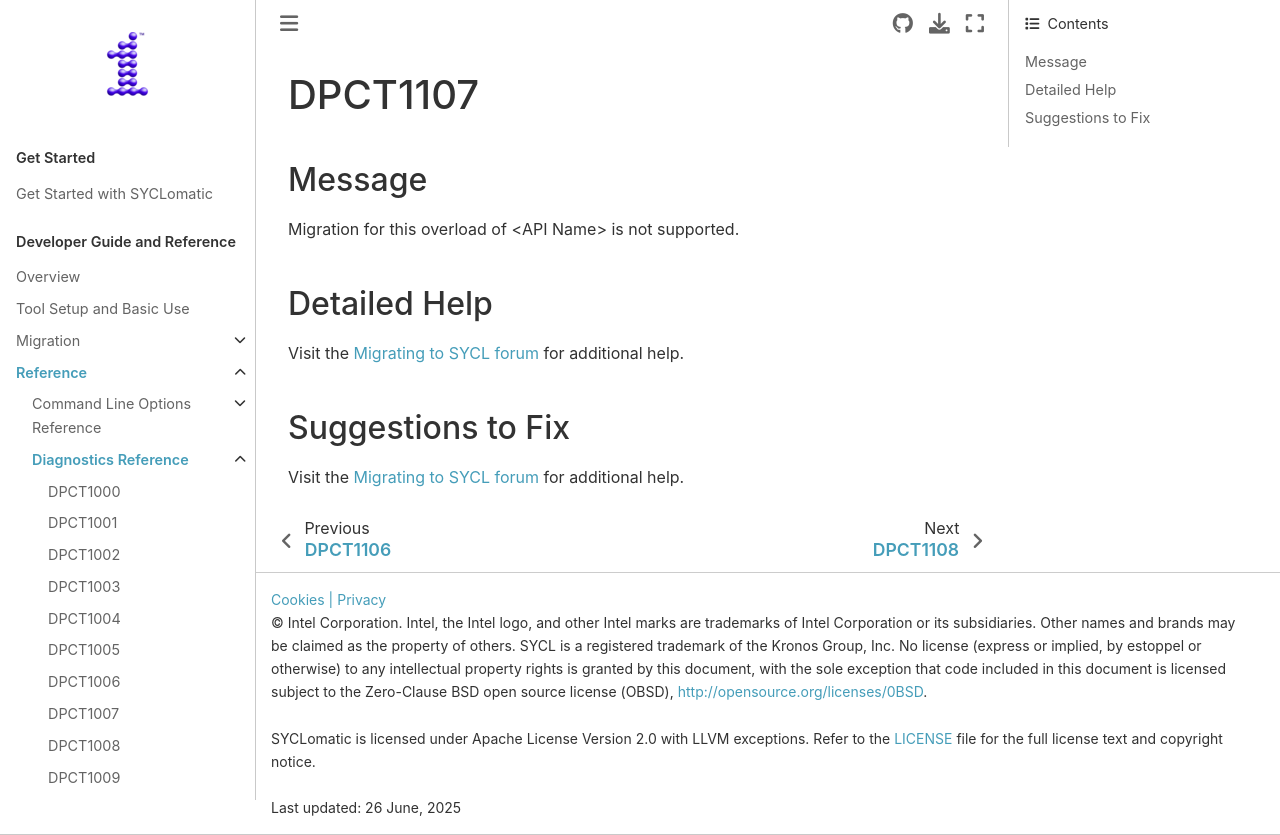

repository: oneapi-src/SYCLomatic · page: dev_guide/reference/diagnostic_ref/dpct1107.html · generator: sphinx

.. _DPCT1107:

DPCT1107
========

Message
-------

.. _msg-1107-start:

Migration for this overload of <API Name> is not supported.

.. _msg-1107-end:

Detailed Help
-------------

.. include:: /_include_files/support-msg.txt

Suggestions to Fix
------------------

.. include:: /_include_files/support-msg.txt
